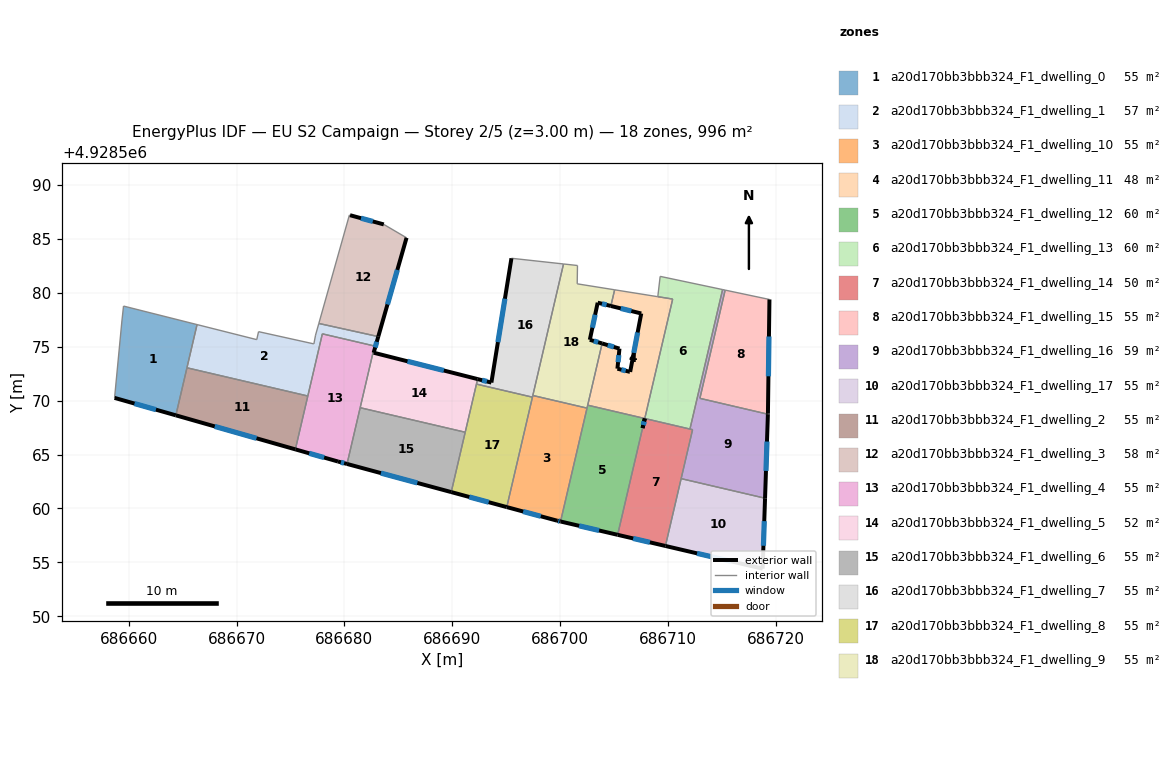
=== STOREY PLAN SPEC (per zone: floor XY polygon, exterior-wall plan segments, windows/doors) ===
zone 1: a20d170bb3bbb324_F1_dwelling_0  (55.3 m²)
  floor: (686666.34, 4928577.06) (686664.37, 4928568.64) (686658.69, 4928570.26) (686659.37, 4928577.39) (686659.52, 4928578.77)
  exterior wall: (686658.69, 4928570.26) – (686664.37, 4928568.64)  [5.9 m]
    window: (686660.54, 4928569.73) – (686662.53, 4928569.17)  [2.2 m²]
  interior walls: 5
zone 2: a20d170bb3bbb324_F1_dwelling_1  (56.8 m²)
  floor: (686683.15, 4928575.94) (686682.72, 4928574.45) (686682.66, 4928574.46) (686682.80, 4928575.07) (686677.96, 4928576.20) (686676.61, 4928570.43) (686665.40, 4928573.05) (686666.34, 4928577.06) (686671.88, 4928575.66) (686672.04, 4928576.40) (686677.17, 4928575.27) (686677.33, 4928576.08) (686677.64, 4928577.16)
  exterior wall: (686682.72, 4928574.45) – (686683.15, 4928575.94)  [1.6 m]
    window: (686682.86, 4928574.93) – (686683.01, 4928575.46)  [0.6 m²]
  interior walls: 13
zone 3: a20d170bb3bbb324_F1_dwelling_10  (55.3 m²)
  floor: (686702.51, 4928569.31) (686700.05, 4928558.79) (686699.74, 4928558.87) (686695.07, 4928560.13) (686697.48, 4928570.48)
  exterior wall: (686695.07, 4928560.13) – (686699.74, 4928558.87)  [4.8 m]
    window: (686696.59, 4928559.72) – (686698.22, 4928559.28)  [1.8 m²]
  exterior wall: (686699.74, 4928558.87) – (686700.05, 4928558.79)  [0.3 m]
    window: (686699.84, 4928558.84) – (686699.95, 4928558.82)  [0.1 m²]
  interior walls: 4
zone 4: a20d170bb3bbb324_F1_dwelling_11  (47.6 m²)
  floor: (686710.45, 4928579.42) (686707.86, 4928568.34) (686702.57, 4928569.58) (686703.91, 4928575.31) (686705.52, 4928574.83) (686705.33, 4928572.97) (686706.47, 4928572.68) (686706.51, 4928572.67) (686707.54, 4928578.09) (686704.72, 4928578.78) (686705.07, 4928580.28)
  exterior wall: (686707.54, 4928578.09) – (686706.51, 4928572.67)  [5.5 m]
    window: (686707.20, 4928576.32) – (686706.84, 4928574.43)  [2.0 m²]
  exterior wall: (686704.72, 4928578.78) – (686707.54, 4928578.09)  [2.9 m]
    window: (686705.64, 4928578.56) – (686706.62, 4928578.31)  [1.1 m²]
  exterior wall: (686705.52, 4928574.83) – (686703.91, 4928575.31)  [1.7 m]
    window: (686705.00, 4928574.98) – (686704.43, 4928575.15)  [0.6 m²]
  exterior wall: (686705.33, 4928572.97) – (686705.52, 4928574.83)  [1.9 m]
    window: (686705.39, 4928573.57) – (686705.46, 4928574.22)  [0.7 m²]
  exterior wall: (686706.47, 4928572.68) – (686705.33, 4928572.97)  [1.2 m]
    window: (686706.10, 4928572.77) – (686705.70, 4928572.87)  [0.4 m²]
  exterior wall: (686706.51, 4928572.67) – (686706.47, 4928572.68)  [0.0 m]
  interior walls: 7
zone 5: a20d170bb3bbb324_F1_dwelling_12  (60.2 m²)
  floor: (686707.87, 4928568.34) (686705.35, 4928557.56) (686700.05, 4928558.79) (686702.57, 4928569.58)
  exterior wall: (686700.05, 4928558.79) – (686705.35, 4928557.56)  [5.4 m]
    window: (686701.78, 4928558.39) – (686703.63, 4928557.96)  [2.0 m²]
  interior walls: 4
zone 6: a20d170bb3bbb324_F1_dwelling_13  (59.8 m²)
  floor: (686715.08, 4928580.30) (686712.06, 4928567.37) (686707.86, 4928568.35) (686708.12, 4928569.40) (686710.45, 4928579.42) (686709.07, 4928579.64) (686709.29, 4928581.53)
  exterior wall: (686707.87, 4928568.34) – (686707.66, 4928567.46)  [0.9 m]
    window: (686707.81, 4928568.06) – (686707.73, 4928567.75)  [0.3 m²]
  exterior wall: (686707.86, 4928568.35) – (686707.66, 4928567.46)  [0.9 m]
    window: (686707.80, 4928568.06) – (686707.73, 4928567.75)  [0.3 m²]
  interior walls: 7
zone 7: a20d170bb3bbb324_F1_dwelling_14  (50.4 m²)
  floor: (686712.30, 4928567.31) (686709.78, 4928556.52) (686705.35, 4928557.56) (686707.87, 4928568.34)
  exterior wall: (686705.35, 4928557.56) – (686709.78, 4928556.52)  [4.6 m]
    window: (686706.79, 4928557.22) – (686708.34, 4928556.86)  [1.7 m²]
  interior walls: 5
zone 8: a20d170bb3bbb324_F1_dwelling_15  (55.3 m²)
  floor: (686719.43, 4928579.39) (686719.29, 4928568.83) (686719.29, 4928568.74) (686712.98, 4928570.21) (686715.32, 4928580.25)
  exterior wall: (686719.29, 4928568.83) – (686719.43, 4928579.39)  [10.6 m]
    window: (686719.33, 4928572.26) – (686719.38, 4928575.95)  [3.9 m²]
  exterior wall: (686719.29, 4928568.74) – (686719.29, 4928568.83)  [0.1 m]
  interior walls: 3
zone 9: a20d170bb3bbb324_F1_dwelling_16  (58.6 m²)
  floor: (686715.32, 4928580.25) (686712.98, 4928570.21) (686719.29, 4928568.74) (686719.02, 4928560.95) (686711.24, 4928562.77) (686712.30, 4928567.31) (686712.06, 4928567.37) (686715.08, 4928580.30)
  exterior wall: (686719.02, 4928560.95) – (686719.29, 4928568.74)  [7.8 m]
    window: (686719.11, 4928563.48) – (686719.20, 4928566.21)  [2.9 m²]
  interior walls: 7
zone 10: a20d170bb3bbb324_F1_dwelling_17  (55.3 m²)
  floor: (686719.02, 4928560.95) (686718.80, 4928554.42) (686709.78, 4928556.52) (686711.24, 4928562.77)
  exterior wall: (686718.80, 4928554.42) – (686719.02, 4928560.95)  [6.5 m]
    window: (686718.87, 4928556.54) – (686718.95, 4928558.83)  [2.4 m²]
  exterior wall: (686709.78, 4928556.52) – (686718.80, 4928554.42)  [9.3 m]
    window: (686712.71, 4928555.84) – (686715.87, 4928555.10)  [3.4 m²]
  interior walls: 2
zone 11: a20d170bb3bbb324_F1_dwelling_2  (55.3 m²)
  floor: (686676.61, 4928570.43) (686675.46, 4928565.48) (686664.37, 4928568.64) (686665.40, 4928573.05)
  exterior wall: (686664.37, 4928568.64) – (686675.46, 4928565.48)  [11.5 m]
    window: (686667.98, 4928567.61) – (686671.85, 4928566.51)  [4.2 m²]
  interior walls: 3
zone 12: a20d170bb3bbb324_F1_dwelling_3  (57.6 m²)
  floor: (686685.77, 4928585.11) (686683.15, 4928575.94) (686677.64, 4928577.16) (686680.47, 4928587.22) (686680.53, 4928587.20) (686683.66, 4928586.35)
  exterior wall: (686683.66, 4928586.35) – (686680.53, 4928587.20)  [3.2 m]
    window: (686682.64, 4928586.62) – (686681.55, 4928586.92)  [1.2 m²]
  exterior wall: (686683.15, 4928575.94) – (686685.77, 4928585.11)  [9.5 m]
    window: (686684.00, 4928578.92) – (686684.92, 4928582.13)  [3.5 m²]
  interior walls: 4
zone 13: a20d170bb3bbb324_F1_dwelling_4  (55.3 m²)
  floor: (686682.81, 4928575.07) (686680.25, 4928564.13) (686679.41, 4928564.36) (686675.46, 4928565.48) (686677.96, 4928576.20)
  exterior wall: (686675.46, 4928565.48) – (686679.41, 4928564.36)  [4.1 m]
    window: (686676.74, 4928565.12) – (686678.13, 4928564.72)  [1.5 m²]
  exterior wall: (686679.41, 4928564.36) – (686680.25, 4928564.13)  [0.9 m]
    window: (686679.68, 4928564.28) – (686679.98, 4928564.20)  [0.3 m²]
  interior walls: 7
zone 14: a20d170bb3bbb324_F1_dwelling_5  (51.6 m²)
  floor: (686692.36, 4928572.00) (686691.21, 4928567.07) (686681.47, 4928569.35) (686682.66, 4928574.46) (686682.72, 4928574.45)
  exterior wall: (686692.36, 4928572.00) – (686682.72, 4928574.45)  [9.9 m]
    window: (686689.23, 4928572.80) – (686685.86, 4928573.65)  [3.6 m²]
  interior walls: 5
zone 15: a20d170bb3bbb324_F1_dwelling_6  (55.3 m²)
  floor: (686691.21, 4928567.07) (686689.92, 4928561.52) (686680.25, 4928564.13) (686681.47, 4928569.35)
  exterior wall: (686680.25, 4928564.13) – (686689.92, 4928561.52)  [10.0 m]
    window: (686683.39, 4928563.28) – (686686.77, 4928562.37)  [3.7 m²]
  interior walls: 3
zone 16: a20d170bb3bbb324_F1_dwelling_7  (55.3 m²)
  floor: (686700.33, 4928582.68) (686697.45, 4928570.32) (686692.25, 4928571.54) (686692.36, 4928572.00) (686693.64, 4928571.68) (686695.50, 4928583.21)
  exterior wall: (686693.64, 4928571.68) – (686692.36, 4928572.00)  [1.3 m]
    window: (686693.22, 4928571.78) – (686692.78, 4928571.90)  [0.5 m²]
  exterior wall: (686695.50, 4928583.21) – (686693.64, 4928571.68)  [11.7 m]
    window: (686694.89, 4928579.46) – (686694.24, 4928575.43)  [4.3 m²]
  interior walls: 5
zone 17: a20d170bb3bbb324_F1_dwelling_8  (55.3 m²)
  floor: (686697.45, 4928570.32) (686695.07, 4928560.13) (686689.92, 4928561.52) (686692.25, 4928571.54)
  exterior wall: (686689.92, 4928561.52) – (686695.07, 4928560.13)  [5.3 m]
    window: (686691.59, 4928561.07) – (686693.39, 4928560.58)  [2.0 m²]
  interior walls: 4
zone 18: a20d170bb3bbb324_F1_dwelling_9  (55.3 m²)
  floor: (686705.07, 4928580.28) (686704.72, 4928578.78) (686703.50, 4928579.09) (686702.77, 4928575.65) (686703.91, 4928575.31) (686702.51, 4928569.31) (686697.48, 4928570.48) (686700.33, 4928582.68) (686701.62, 4928582.54) (686701.60, 4928580.84)
  exterior wall: (686703.91, 4928575.31) – (686702.77, 4928575.65)  [1.2 m]
    window: (686703.54, 4928575.42) – (686703.14, 4928575.54)  [0.4 m²]
  exterior wall: (686703.50, 4928579.09) – (686704.72, 4928578.78)  [1.3 m]
    window: (686703.90, 4928578.99) – (686704.32, 4928578.88)  [0.5 m²]
  exterior wall: (686702.77, 4928575.65) – (686703.50, 4928579.09)  [3.5 m]
    window: (686703.01, 4928576.76) – (686703.26, 4928577.97)  [1.3 m²]
  interior walls: 8

=== DERIVED (storey summary) ===
Building: EU S2 Campaign
Storey: 2 of 5  (floor level z = 3.00 m)
Storey gross floor area: 995.8 m²
Zones on this storey: 18
  - a20d170bb3bbb324_F1_dwelling_0: floor 55.3 m²; exterior wall 5.9 m (17.7 m²); 1 window(s) 2.2 m²; WWR 12.2%
  - a20d170bb3bbb324_F1_dwelling_1: floor 56.8 m²; exterior wall 1.6 m (4.7 m²); 1 window(s) 0.6 m²; WWR 12.2%
  - a20d170bb3bbb324_F1_dwelling_10: floor 55.3 m²; exterior wall 5.2 m (15.5 m²); 2 window(s) 1.9 m²; WWR 12.2%
  - a20d170bb3bbb324_F1_dwelling_11: floor 47.6 m²; exterior wall 13.2 m (39.6 m²); 5 window(s) 4.8 m²; WWR 12.2%
  - a20d170bb3bbb324_F1_dwelling_12: floor 60.2 m²; exterior wall 5.4 m (16.3 m²); 1 window(s) 2.0 m²; WWR 12.2%
  - a20d170bb3bbb324_F1_dwelling_13: floor 59.8 m²; exterior wall 1.8 m (5.4 m²); 2 window(s) 0.7 m²; WWR 12.2%
  - a20d170bb3bbb324_F1_dwelling_14: floor 50.4 m²; exterior wall 4.6 m (13.7 m²); 1 window(s) 1.7 m²; WWR 12.2%
  - a20d170bb3bbb324_F1_dwelling_15: floor 55.3 m²; exterior wall 10.6 m (31.9 m²); 1 window(s) 3.9 m²; WWR 12.1%
  - a20d170bb3bbb324_F1_dwelling_16: floor 58.6 m²; exterior wall 7.8 m (23.4 m²); 1 window(s) 2.9 m²; WWR 12.2%
  - a20d170bb3bbb324_F1_dwelling_17: floor 55.3 m²; exterior wall 15.8 m (47.4 m²); 2 window(s) 5.8 m²; WWR 12.2%
  - a20d170bb3bbb324_F1_dwelling_2: floor 55.3 m²; exterior wall 11.5 m (34.6 m²); 1 window(s) 4.2 m²; WWR 12.2%
  - a20d170bb3bbb324_F1_dwelling_3: floor 57.6 m²; exterior wall 12.8 m (38.3 m²); 2 window(s) 4.7 m²; WWR 12.2%
  - a20d170bb3bbb324_F1_dwelling_4: floor 55.3 m²; exterior wall 5.0 m (14.9 m²); 2 window(s) 1.8 m²; WWR 12.2%
  - a20d170bb3bbb324_F1_dwelling_5: floor 51.6 m²; exterior wall 9.9 m (29.8 m²); 1 window(s) 3.6 m²; WWR 12.2%
  - a20d170bb3bbb324_F1_dwelling_6: floor 55.3 m²; exterior wall 10.0 m (30.0 m²); 1 window(s) 3.7 m²; WWR 12.2%
  - a20d170bb3bbb324_F1_dwelling_7: floor 55.3 m²; exterior wall 13.0 m (39.0 m²); 2 window(s) 4.8 m²; WWR 12.2%
  - a20d170bb3bbb324_F1_dwelling_8: floor 55.3 m²; exterior wall 5.3 m (16.0 m²); 1 window(s) 2.0 m²; WWR 12.2%
  - a20d170bb3bbb324_F1_dwelling_9: floor 55.3 m²; exterior wall 6.0 m (17.9 m²); 3 window(s) 2.2 m²; WWR 12.2%
Zone adjacency (shared interzone walls):
  - a20d170bb3bbb324_F1_dwelling_0 ↔ a20d170bb3bbb324_F1_dwelling_1
  - a20d170bb3bbb324_F1_dwelling_0 ↔ a20d170bb3bbb324_F1_dwelling_2
  - a20d170bb3bbb324_F1_dwelling_1 ↔ a20d170bb3bbb324_F1_dwelling_2
  - a20d170bb3bbb324_F1_dwelling_1 ↔ a20d170bb3bbb324_F1_dwelling_3
  - a20d170bb3bbb324_F1_dwelling_1 ↔ a20d170bb3bbb324_F1_dwelling_4
  - a20d170bb3bbb324_F1_dwelling_1 ↔ a20d170bb3bbb324_F1_dwelling_5
  - a20d170bb3bbb324_F1_dwelling_10 ↔ a20d170bb3bbb324_F1_dwelling_12
  - a20d170bb3bbb324_F1_dwelling_10 ↔ a20d170bb3bbb324_F1_dwelling_7
  - a20d170bb3bbb324_F1_dwelling_10 ↔ a20d170bb3bbb324_F1_dwelling_8
  - a20d170bb3bbb324_F1_dwelling_10 ↔ a20d170bb3bbb324_F1_dwelling_9
  - a20d170bb3bbb324_F1_dwelling_11 ↔ a20d170bb3bbb324_F1_dwelling_12
  - a20d170bb3bbb324_F1_dwelling_11 ↔ a20d170bb3bbb324_F1_dwelling_13
  - a20d170bb3bbb324_F1_dwelling_11 ↔ a20d170bb3bbb324_F1_dwelling_9
  - a20d170bb3bbb324_F1_dwelling_12 ↔ a20d170bb3bbb324_F1_dwelling_14
  - a20d170bb3bbb324_F1_dwelling_12 ↔ a20d170bb3bbb324_F1_dwelling_9
  - a20d170bb3bbb324_F1_dwelling_13 ↔ a20d170bb3bbb324_F1_dwelling_14
  - a20d170bb3bbb324_F1_dwelling_13 ↔ a20d170bb3bbb324_F1_dwelling_16
  - a20d170bb3bbb324_F1_dwelling_14 ↔ a20d170bb3bbb324_F1_dwelling_16
  - a20d170bb3bbb324_F1_dwelling_14 ↔ a20d170bb3bbb324_F1_dwelling_17
  - a20d170bb3bbb324_F1_dwelling_15 ↔ a20d170bb3bbb324_F1_dwelling_16
  - a20d170bb3bbb324_F1_dwelling_16 ↔ a20d170bb3bbb324_F1_dwelling_17
  - a20d170bb3bbb324_F1_dwelling_2 ↔ a20d170bb3bbb324_F1_dwelling_4
  - a20d170bb3bbb324_F1_dwelling_4 ↔ a20d170bb3bbb324_F1_dwelling_5
  - a20d170bb3bbb324_F1_dwelling_4 ↔ a20d170bb3bbb324_F1_dwelling_6
  - a20d170bb3bbb324_F1_dwelling_5 ↔ a20d170bb3bbb324_F1_dwelling_6
  - a20d170bb3bbb324_F1_dwelling_5 ↔ a20d170bb3bbb324_F1_dwelling_7
  - a20d170bb3bbb324_F1_dwelling_5 ↔ a20d170bb3bbb324_F1_dwelling_8
  - a20d170bb3bbb324_F1_dwelling_6 ↔ a20d170bb3bbb324_F1_dwelling_8
  - a20d170bb3bbb324_F1_dwelling_7 ↔ a20d170bb3bbb324_F1_dwelling_8
  - a20d170bb3bbb324_F1_dwelling_7 ↔ a20d170bb3bbb324_F1_dwelling_9